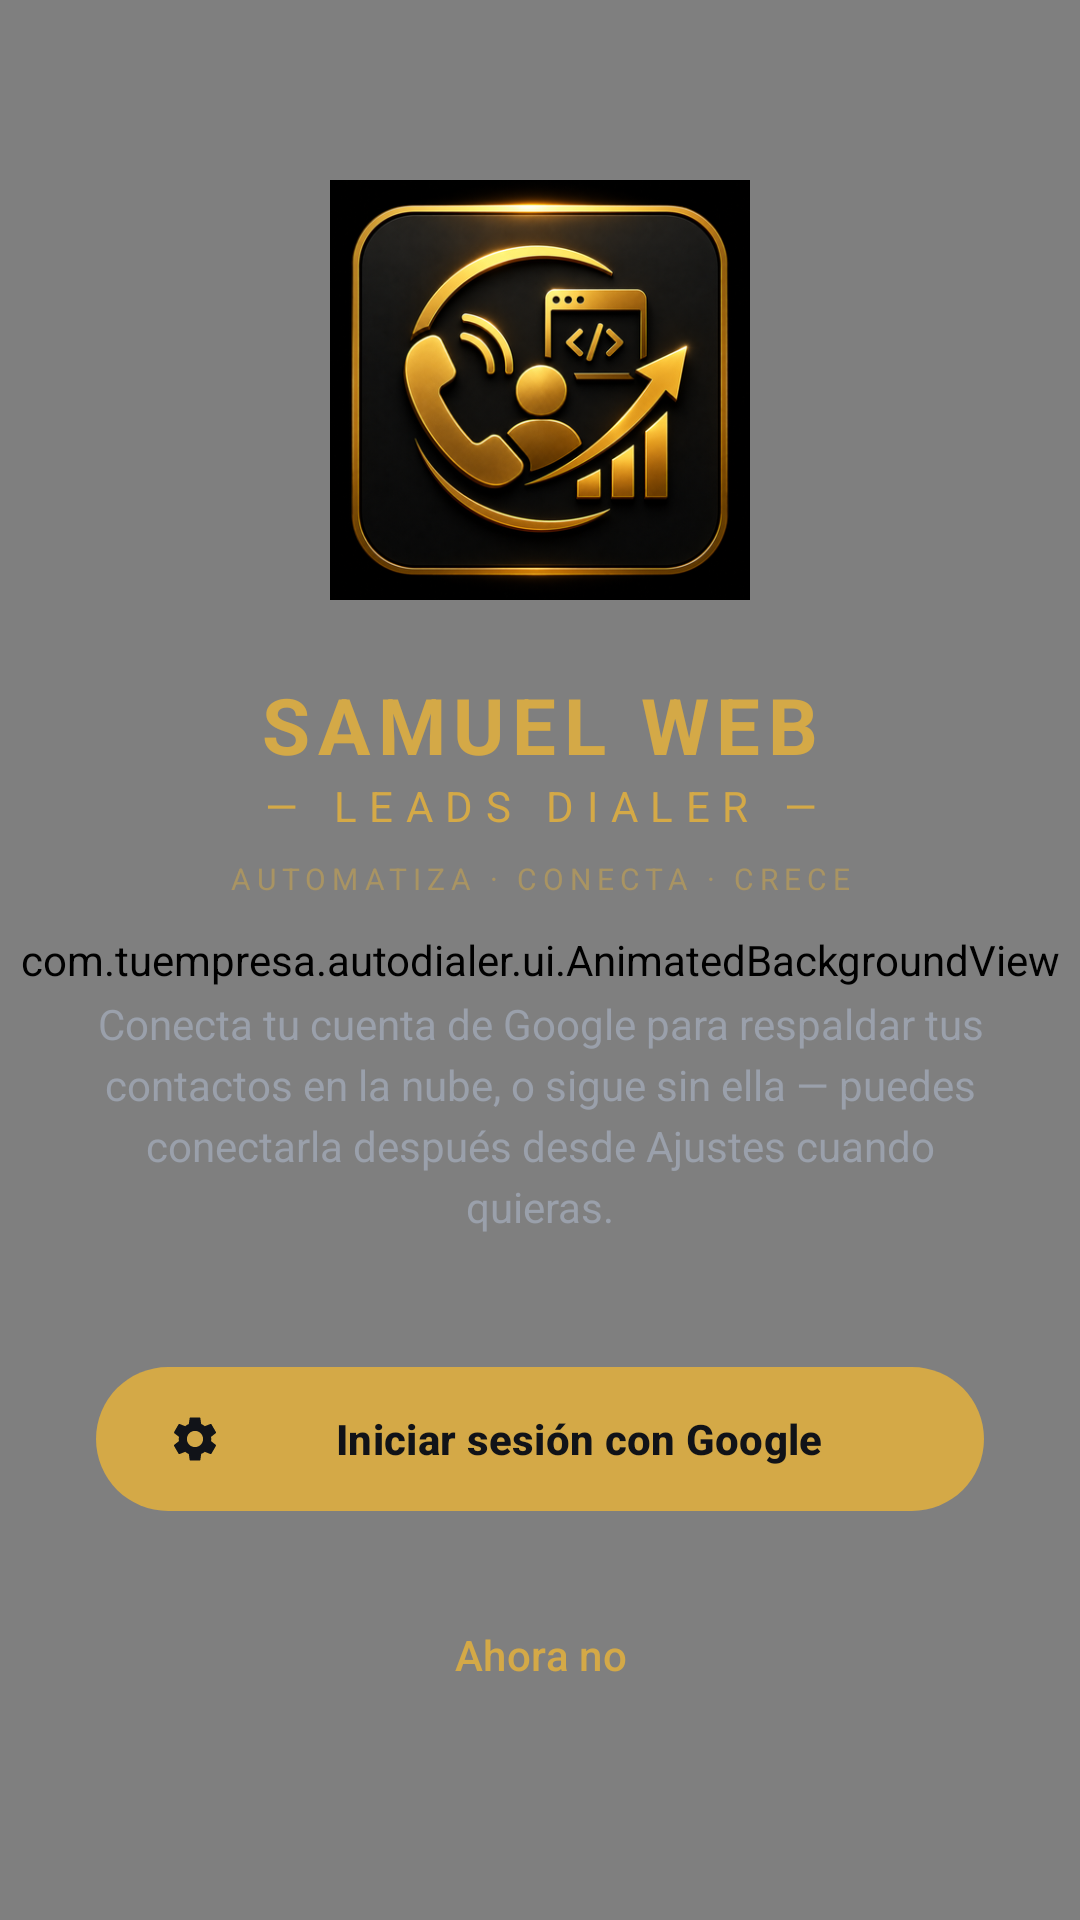

Reconstruct the res/layout file that produces this screen, plus the resources it refers to.
<!-- AndroidManifest.xml: application theme Theme.AutoDialerCRM -->
<!-- res/layout/activity_onboarding.xml -->
<?xml version="1.0" encoding="utf-8"?>
<FrameLayout xmlns:android="http://schemas.android.com/apk/res/android"
    xmlns:app="http://schemas.android.com/apk/res-auto"
    android:layout_width="match_parent"
    android:layout_height="match_parent"
    android:background="@color/colorBackground">

    <com.tuempresa.autodialer.ui.AnimatedBackgroundView
        android:id="@+id/animatedBackground"
        android:layout_width="match_parent"
        android:layout_height="match_parent" />

    <LinearLayout
        android:layout_width="match_parent"
        android:layout_height="match_parent"
        android:orientation="vertical"
        android:gravity="center"
        android:padding="32dp">

        <ImageView
            android:layout_width="140dp"
            android:layout_height="140dp"
            android:layout_marginBottom="24dp"
            android:src="@drawable/ic_app_logo"
            android:contentDescription="@string/app_name" />

        <TextView
            android:layout_width="wrap_content"
            android:layout_height="wrap_content"
            android:text="SAMUEL WEB"
            android:textColor="@color/goldAccent"
            android:textSize="26sp"
            android:textStyle="bold"
            android:letterSpacing="0.1"
            android:gravity="center" />

        <TextView
            android:layout_width="wrap_content"
            android:layout_height="wrap_content"
            android:text="— LEADS DIALER —"
            android:textColor="@color/goldAccent"
            android:textSize="14sp"
            android:letterSpacing="0.3"
            android:gravity="center"
            android:layout_marginBottom="8dp" />

        <TextView
            android:layout_width="wrap_content"
            android:layout_height="wrap_content"
            android:layout_marginBottom="32dp"
            android:text="AUTOMATIZA · CONECTA · CRECE"
            android:textColor="@color/goldGlow"
            android:textSize="10sp"
            android:letterSpacing="0.2"
            android:gravity="center" />

        <TextView
            android:layout_width="match_parent"
            android:layout_height="wrap_content"
            android:layout_marginBottom="40dp"
            android:gravity="center"
            android:text="Conecta tu cuenta de Google para respaldar tus contactos en la nube, o sigue sin ella — puedes conectarla después desde Ajustes cuando quieras."
            android:textColor="@color/colorOnSurfaceMuted"
            android:textSize="14sp"
            android:lineSpacingExtra="4dp" />

        <com.google.android.material.button.MaterialButton
            android:id="@+id/onboardingSignInButton"
            android:layout_width="match_parent"
            android:layout_height="56dp"
            android:layout_marginBottom="16dp"
            android:text="Iniciar sesión con Google"
            android:textAllCaps="false"
            android:textStyle="bold"
            app:cornerRadius="28dp"
            app:backgroundTint="@color/goldAccent"
            app:icon="@drawable/ic_tab_settings"
            app:iconTint="@color/colorOnPrimary"
            android:textColor="@color/colorOnPrimary" />

        <com.google.android.material.button.MaterialButton
            android:id="@+id/onboardingSkipButton"
            style="@style/Widget.Material3.Button.TextButton"
            android:layout_width="match_parent"
            android:layout_height="56dp"
            android:text="Ahora no"
            android:textAllCaps="false"
            android:textColor="@color/goldAccent" />

    </LinearLayout>
</FrameLayout>
<!-- resources referenced by this layout -->
<resources>
  <color name="colorBackground">#000000</color>
  <color name="colorOnPrimary">#111318</color>
  <color name="colorOnSurfaceMuted">#9AA0AB</color>
  <color name="goldAccent">#D4A947</color>
  <color name="goldGlow">#80D4A947</color>
  <!-- drawable ic_app_logo: png bitmap (drawable, 178770 bytes) -->
  <!-- drawable ic_tab_settings (drawable) -->
  <vector xmlns:android="http://schemas.android.com/apk/res/android"
      android:width="24dp" android:height="24dp"
      android:viewportWidth="24" android:viewportHeight="24"
      android:tint="?attr/colorControlNormal">
      <path android:fillColor="#FF000000"
          android:pathData="M19.14,12.94c0.04,-0.3 0.06,-0.61 0.06,-0.94c0,-0.32 -0.02,-0.64 -0.07,-0.94l2.03,-1.58c0.18,-0.14 0.23,-0.41 0.12,-0.61l-1.92,-3.32c-0.12,-0.22 -0.37,-0.29 -0.59,-0.22l-2.39,0.96c-0.5,-0.38 -1.03,-0.7 -1.62,-0.94L14.4,2.81c-0.04,-0.24 -0.24,-0.41 -0.48,-0.41h-3.84c-0.24,0 -0.43,0.17 -0.47,0.41L9.25,5.35C8.66,5.59 8.12,5.92 7.63,6.29L5.24,5.33c-0.22,-0.08 -0.47,0 -0.59,0.22L2.74,8.87C2.62,9.08 2.66,9.34 2.86,9.48l2.03,1.58C4.84,11.36 4.8,11.69 4.8,12s0.02,0.64 0.07,0.94l-2.03,1.58c-0.18,0.14 -0.23,0.41 -0.12,0.61l1.92,3.32c0.12,0.22 0.37,0.29 0.59,0.22l2.39,-0.96c0.5,0.38 1.03,0.7 1.62,0.94l0.36,2.54c0.05,0.24 0.24,0.41 0.48,0.41h3.84c0.24,0 0.44,-0.17 0.47,-0.41l0.36,-2.54c0.59,-0.24 1.13,-0.56 1.62,-0.94l2.39,0.96c0.22,0.08 0.47,0 0.59,-0.22l1.92,-3.32c0.12,-0.22 0.07,-0.47 -0.12,-0.61L19.14,12.94zM12,15.6c-1.98,0 -3.6,-1.62 -3.6,-3.6s1.62,-3.6 3.6,-3.6 3.6,1.62 3.6,3.6 -1.62,3.6 -3.6,3.6z" />
  </vector>
  <string name="app_name">Samuel Web Leads Dialer</string>
  <style name="Theme.AutoDialerCRM" parent="Theme.Material3.Dark.NoActionBar">
          <item name="colorPrimary">@color/colorPrimary</item>
          <item name="colorOnPrimary">@color/colorOnPrimary</item>
          <item name="colorPrimaryDark">@color/colorPrimaryDark</item>
          <item name="colorSecondary">@color/colorPrimary</item>
          <item name="colorOnSecondary">@color/colorOnPrimary</item>
          <item name="android:colorBackground">@color/colorBackground</item>
          <item name="colorSurface">@color/colorSurface</item>
          <item name="colorOnSurface">@color/colorOnSurface</item>
          <item name="colorOnBackground">@color/colorOnSurface</item>
          <item name="android:statusBarColor">@color/colorBackground</item>
          <item name="android:navigationBarColor">@color/colorBackground</item>
          <item name="android:windowLightStatusBar" tools:targetApi="m">false</item>
      </style>
  <color name="colorPrimary">#D4A947</color>
  <color name="colorPrimaryDark">#000000</color>
  <color name="colorSurface">#111318</color>
  <color name="colorOnSurface">#FFFFFF</color>
</resources>
